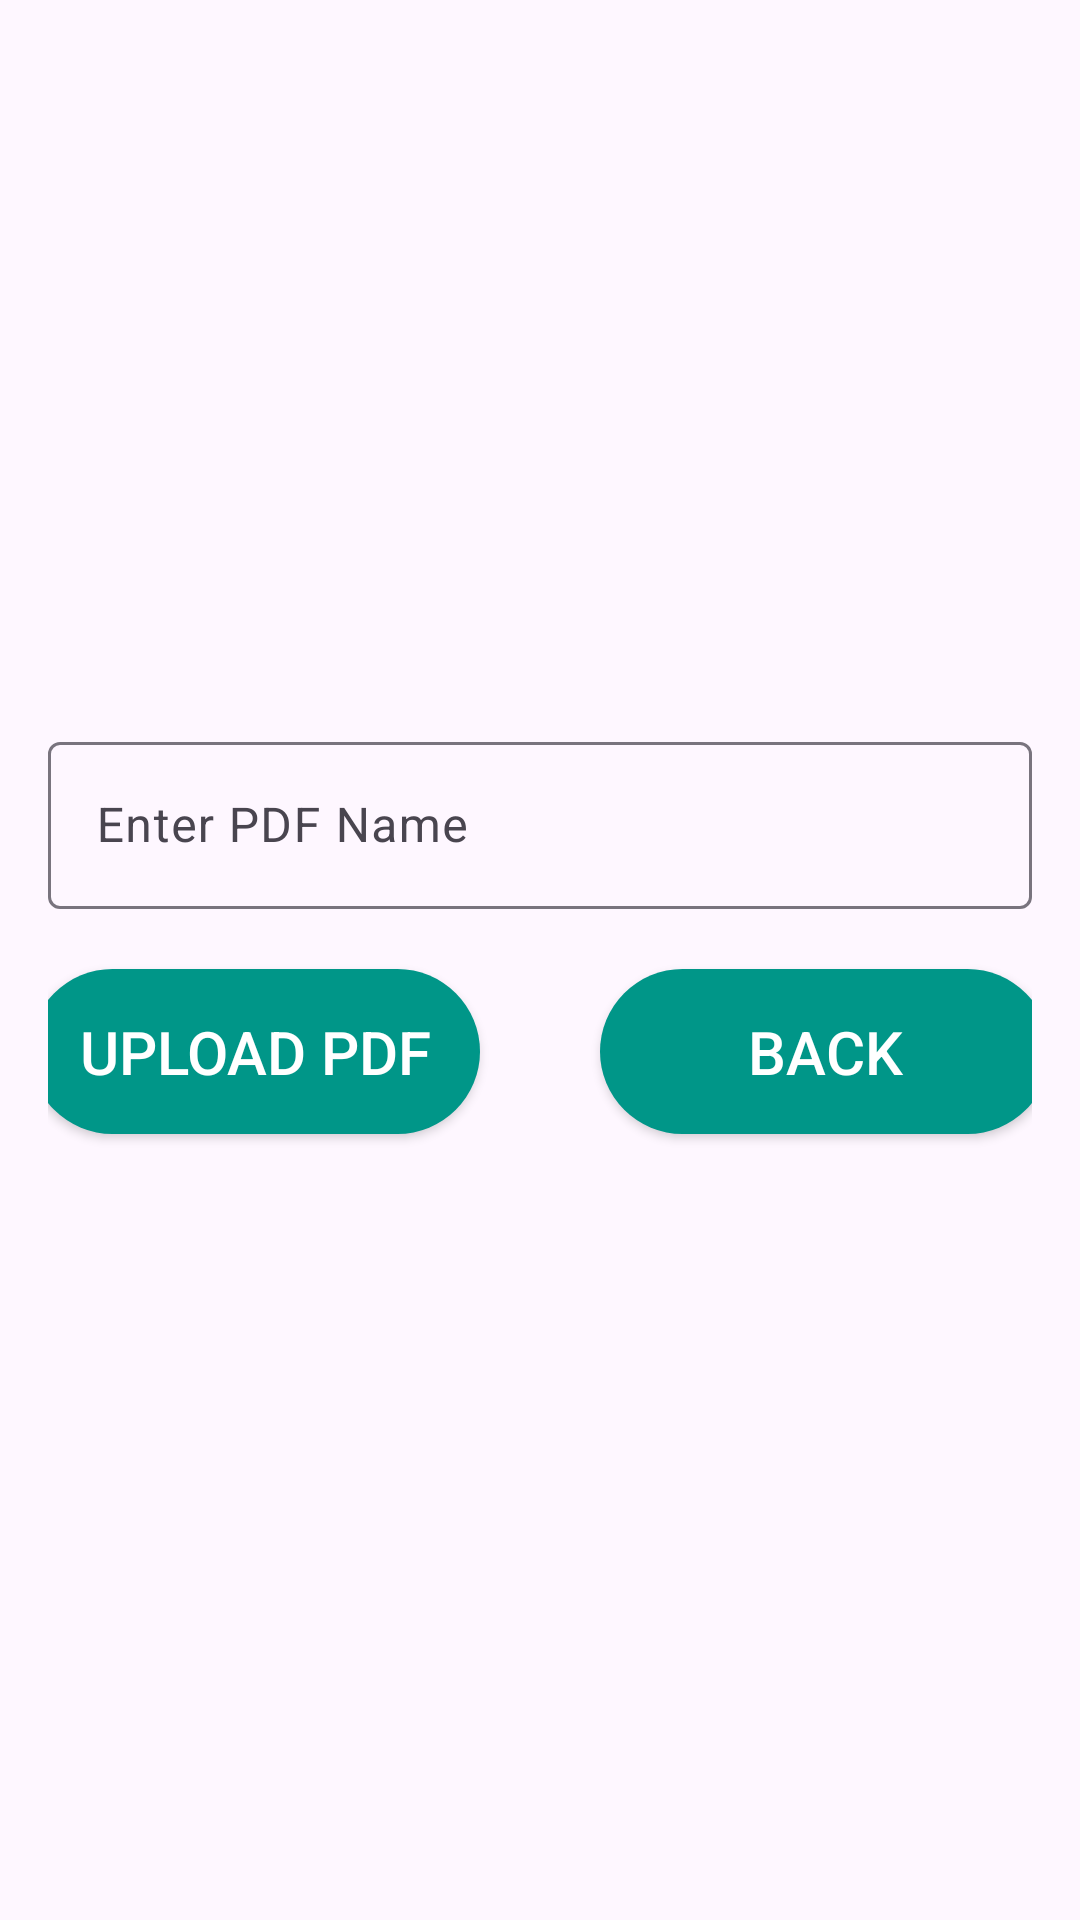

This screen was rendered from an Android layout file. Write that file and the resources it references.
<!-- AndroidManifest.xml: application theme Theme.Material3.Light -->
<!-- res/layout/activity_ebooks_fifth_upload.xml -->
<?xml version="1.0" encoding="utf-8"?>
<LinearLayout xmlns:android="http://schemas.android.com/apk/res/android"
    xmlns:app="http://schemas.android.com/apk/res-auto"
    xmlns:tools="http://schemas.android.com/tools"
    android:layout_width="match_parent"
    android:layout_height="match_parent"
    android:orientation="vertical"
    android:gravity="center"
    android:padding="16dp"
    android:layout_margin="5dp"
    tools:context=".bca.fifthsem.EBooksFifthUploadActivity">

    <com.google.android.material.textfield.TextInputLayout
        android:layout_width="match_parent"
        android:layout_height="wrap_content">

        <com.google.android.material.textfield.TextInputEditText
            android:id="@+id/ebook_pdf_name"
            android:layout_width="match_parent"
            android:layout_height="wrap_content"
            android:inputType="text"
            android:hint="@string/enter_pdf_name" />
    </com.google.android.material.textfield.TextInputLayout>

    <LinearLayout
        android:layout_width="match_parent"
        android:layout_height="wrap_content"
        android:orientation="horizontal"
        android:gravity="top|center">
        <androidx.appcompat.widget.AppCompatButton
            android:layout_width="150dp"
            android:layout_height="wrap_content"
            android:layout_margin="20dp"
            android:padding="14dp"
            android:text="@string/upload_pdf"
            android:textColor="@color/white"
            android:background="@drawable/rounded_cornor"
            android:textSize="20sp"
            android:id="@+id/upload_ebook_pdf"/>

        <androidx.appcompat.widget.AppCompatButton
            android:layout_width="150dp"
            android:layout_height="wrap_content"
            android:layout_margin="20dp"
            android:text="@string/back"
            android:textColor="@color/white"
            android:background="@drawable/rounded_cornor"
            android:padding="14dp"
            android:textSize="20sp"
            android:id="@+id/back"/>

    </LinearLayout>

</LinearLayout>
<!-- resources referenced by this layout -->
<resources>
  <color name="white">#FFFFFFFF</color>
  <!-- drawable rounded_cornor (drawable) -->
  <?xml version="1.0" encoding="utf-8"?>
  <shape
      xmlns:tools="http://schemas.android.com/tools"
      xmlns:android="http://schemas.android.com/apk/res/android">
      <corners  android:radius="50dp"/>
      <solid android:color="@color/teal"/>
  </shape>
  <string name="back">BACK</string>
  <string name="enter_pdf_name">Enter PDF Name</string>
  <string name="upload_pdf">Upload PDF</string>
  <color name="teal">#009688</color>
</resources>
